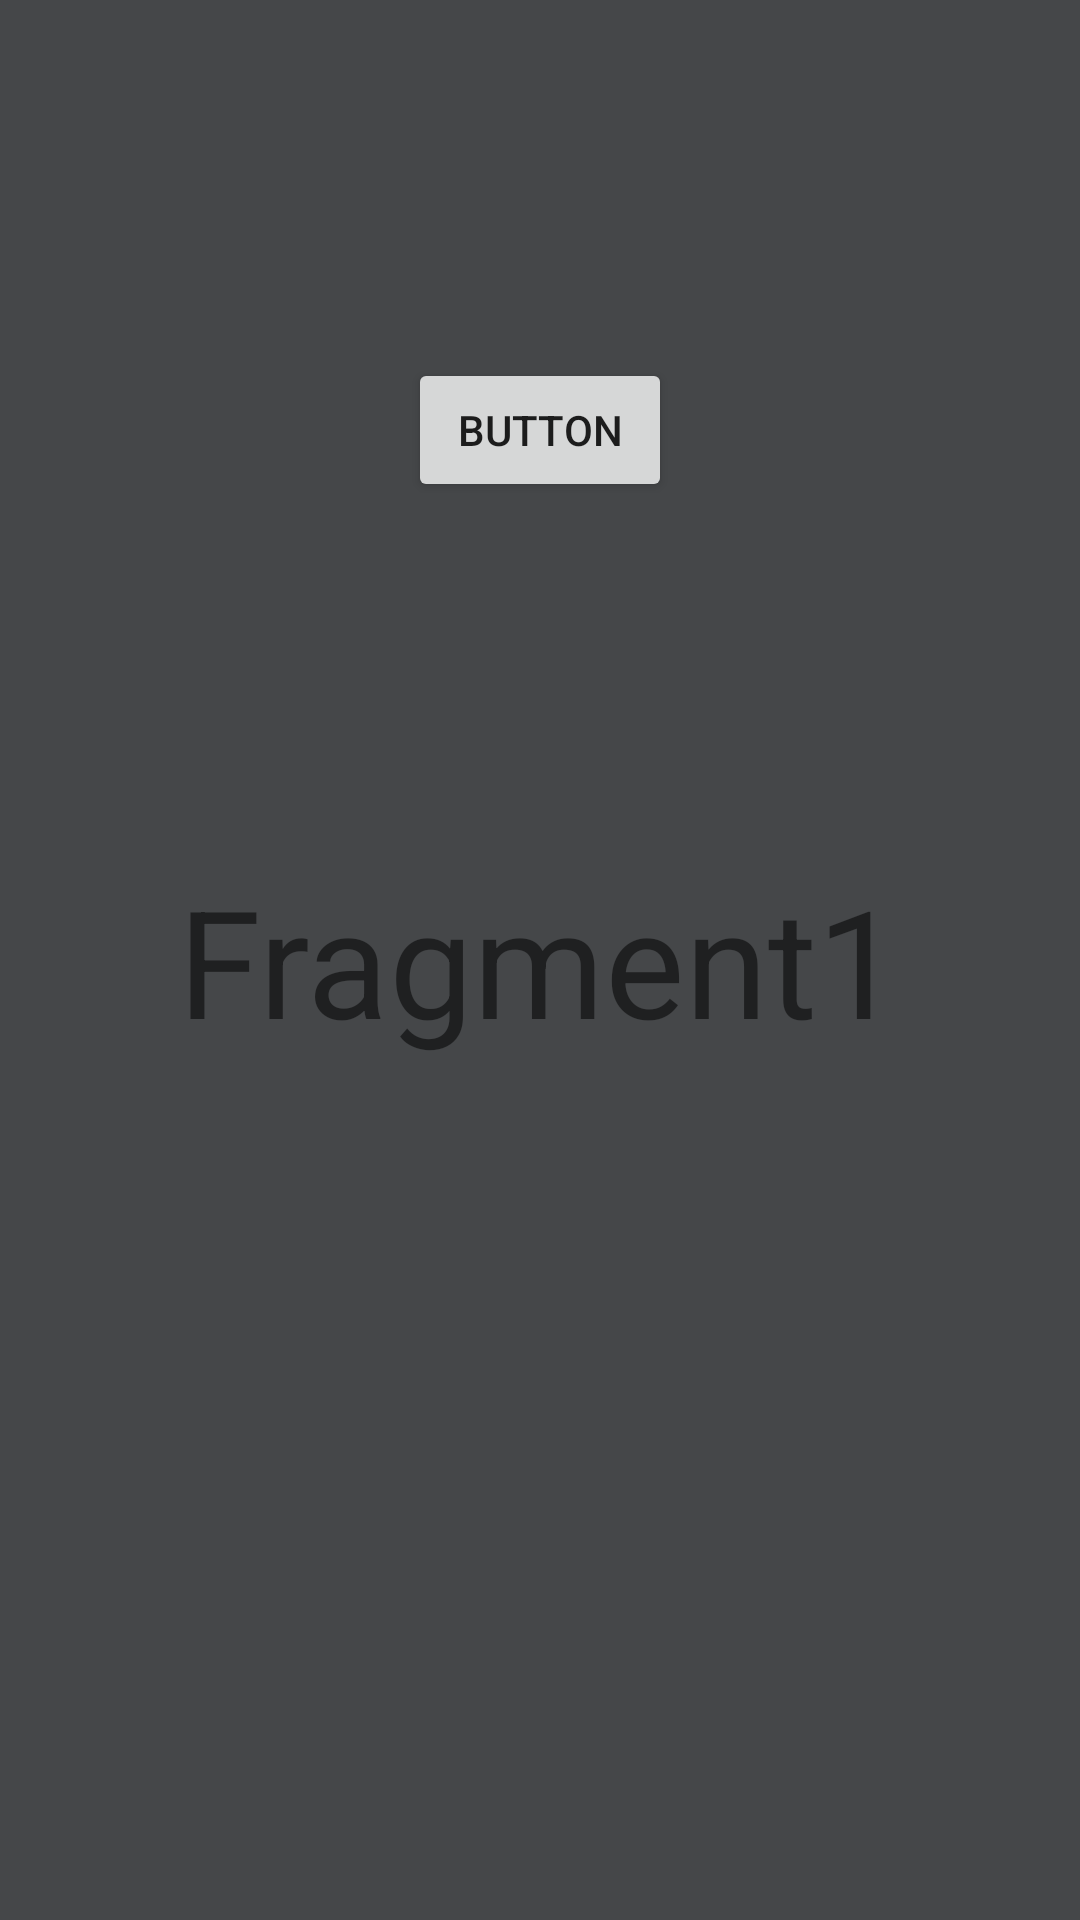

Produce the Android XML layout that renders to this screen, including the resource entries it uses.
<!-- AndroidManifest.xml: application theme Theme.TogetherNavGraph -->
<!-- res/layout/fragment_fragment1.xml -->
<?xml version="1.0" encoding="utf-8"?>
<androidx.constraintlayout.widget.ConstraintLayout xmlns:android="http://schemas.android.com/apk/res/android"
    xmlns:app="http://schemas.android.com/apk/res-auto"
    xmlns:tools="http://schemas.android.com/tools"
    android:layout_width="match_parent"
    android:layout_height="match_parent"
    android:background="@color/material_dynamic_neutral30"
    tools:context=".fragment1">

    


    <TextView
        android:id="@+id/textView"
        android:layout_width="wrap_content"
        android:layout_height="wrap_content"
        android:text="Fragment1"
        android:textSize="50sp"
        app:layout_constraintBottom_toBottomOf="parent"
        app:layout_constraintEnd_toEndOf="parent"
        app:layout_constraintStart_toStartOf="parent"
        app:layout_constraintTop_toTopOf="parent" />

    <Button
        android:id="@+id/button"
        android:layout_width="wrap_content"
        android:layout_height="wrap_content"
        android:text="Button"
        app:layout_constraintBottom_toTopOf="@+id/textView"
        app:layout_constraintEnd_toEndOf="parent"
        app:layout_constraintStart_toStartOf="parent"
        app:layout_constraintTop_toTopOf="parent" />
</androidx.constraintlayout.widget.ConstraintLayout>
<!-- resources referenced by this layout -->
<resources>
  <style name="Theme.TogetherNavGraph" parent="Theme.MaterialComponents.DayNight.DarkActionBar">
          
          <item name="colorPrimary">@color/purple_500</item>
          <item name="colorPrimaryVariant">@color/purple_700</item>
          <item name="colorOnPrimary">@color/white</item>
          
          <item name="colorSecondary">@color/teal_200</item>
          <item name="colorSecondaryVariant">@color/teal_700</item>
          <item name="colorOnSecondary">@color/black</item>
          
          <item name="android:statusBarColor">?attr/colorPrimaryVariant</item>
          
      </style>
  <!-- not gathered from this repository: default colours our renderer supplied (Android Studio template values) -->
  <color name="purple_500">#FF6200EE</color>
  <color name="purple_700">#FF3700B3</color>
  <color name="teal_200">#FF03DAC5</color>
  <color name="teal_700">#FF018786</color>
  <color name="black">#FF000000</color>
  <color name="white">#FFFFFFFF</color>
</resources>
